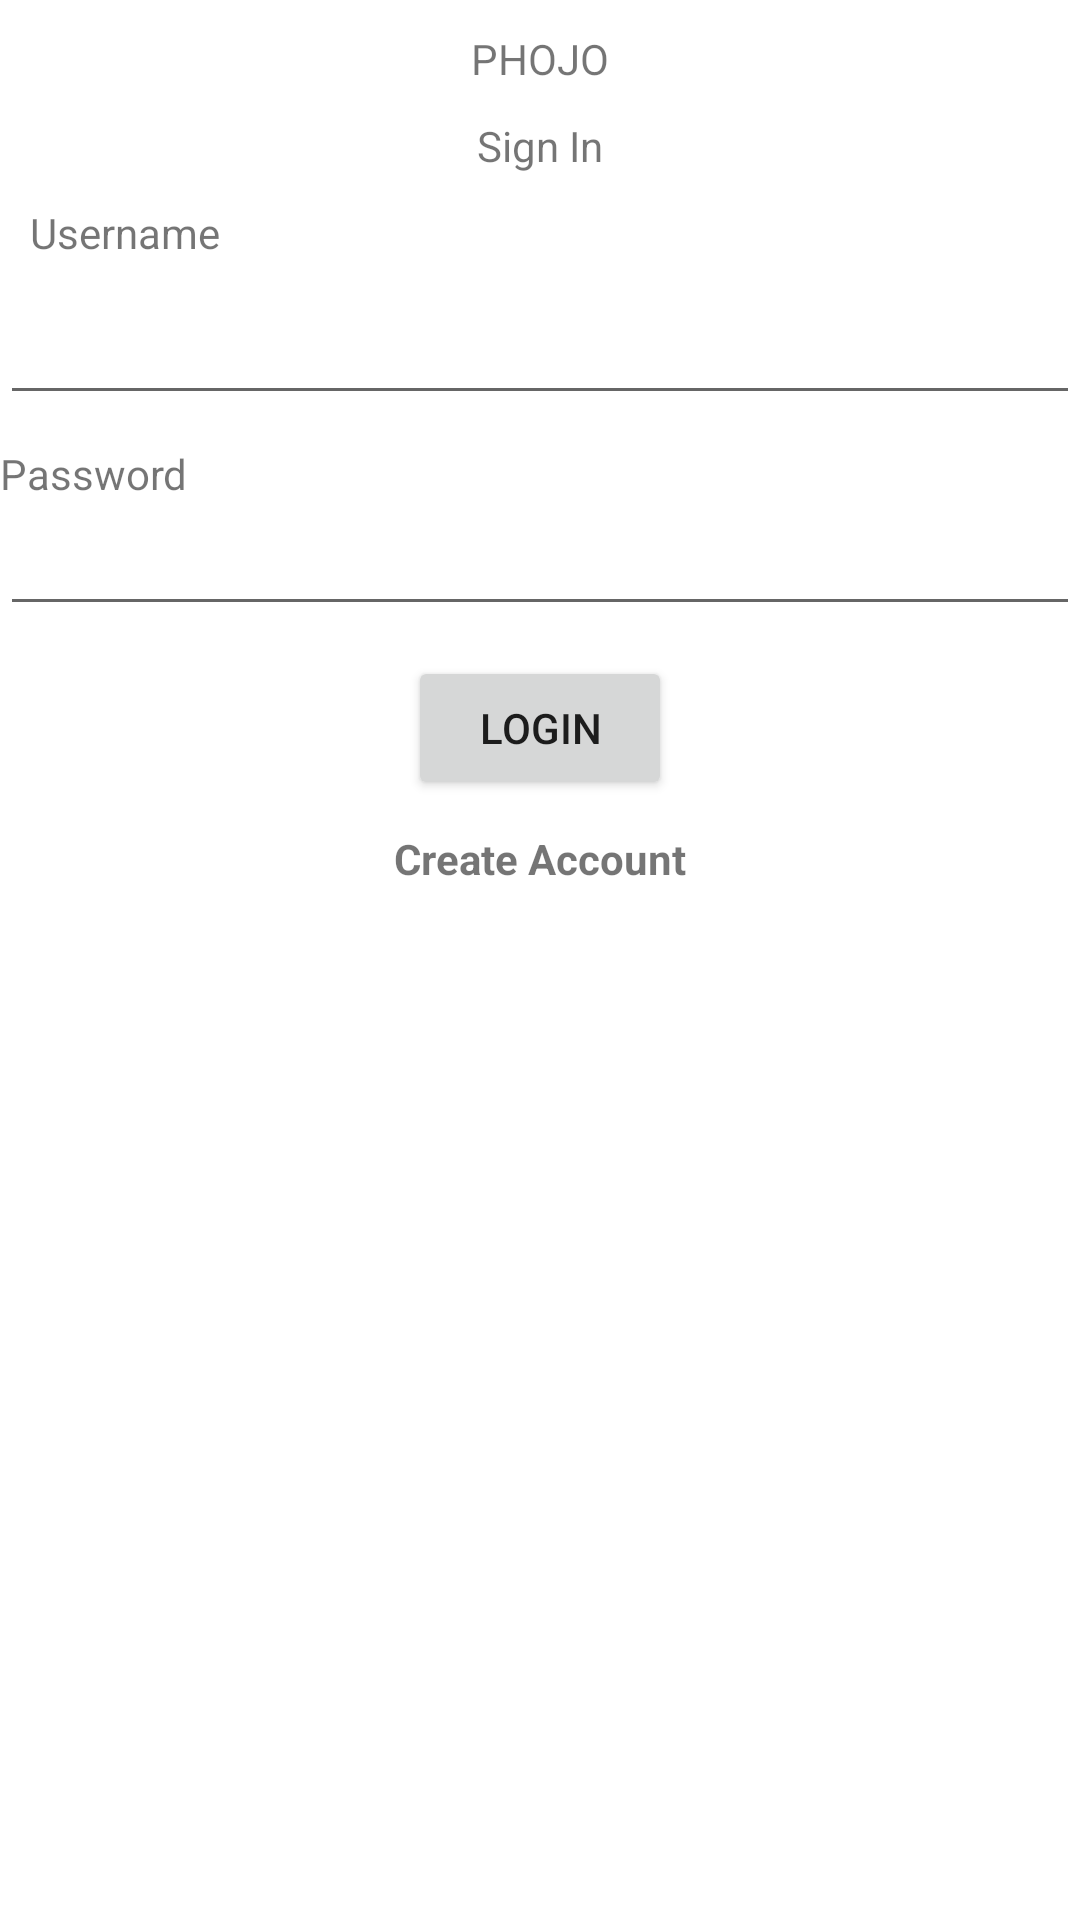

Android layout source for this screen:
<!-- AndroidManifest.xml: application theme Theme.Phojo -->
<!-- res/layout/activity_login.xml -->
<?xml version="1.0" encoding="utf-8"?>
<LinearLayout xmlns:android="http://schemas.android.com/apk/res/android"
    xmlns:tools="http://schemas.android.com/tools"
    android:layout_width="match_parent"
    android:layout_height="match_parent"
    android:orientation="vertical">

    <TextView
        android:layout_width="wrap_content"
        android:layout_height="wrap_content"
        android:text="PHOJO"
        android:padding="10dp"
        android:layout_gravity="center"
        />
        <TextView
            android:layout_width="wrap_content"
            android:layout_height="wrap_content"
            android:layout_gravity="center"
            android:text="Sign In"
            />
    <TextView
        android:layout_width="wrap_content"
        android:text="Username"
        android:layout_height="wrap_content"
        android:padding="10dp"/>

    <EditText
        android:id="@+id/etUsername"
        android:layout_width="match_parent"
        android:layout_height="wrap_content"
        android:layout_marginBottom="10dp"/>

    <TextView
        android:layout_width="wrap_content"
        android:text="Password"
        android:layout_height="wrap_content" />

    <EditText
        android:id="@+id/etPassword"
        android:layout_width="match_parent"
        android:layout_height="wrap_content"
        android:inputType="textPassword"
        android:layout_marginBottom="10dp"/>

    <Button
        android:id="@+id/bLogin"
        android:layout_width="wrap_content"
        android:layout_height="wrap_content"
        android:layout_marginBottom="10dp"
        android:text="Login"
        android:layout_gravity="center"/>

    <TextView
        android:id="@+id/tvRegisterLink"
        android:text="Create Account"
        android:textStyle="bold"
        android:layout_width="wrap_content"
        android:layout_height="wrap_content"
        android:layout_gravity="center"/>
</LinearLayout>
<!-- resources referenced by this layout -->
<resources>
  <style name="Theme.Phojo" parent="Theme.MaterialComponents.DayNight.DarkActionBar">
          
          <item name="colorPrimary">@color/purple_500</item>
          <item name="colorPrimaryVariant">@color/purple_700</item>
          <item name="colorOnPrimary">@color/white</item>
          
          <item name="colorSecondary">@color/teal_200</item>
          <item name="colorSecondaryVariant">@color/teal_700</item>
          <item name="colorOnSecondary">@color/black</item>
          
          <item name="android:statusBarColor" tools:targetApi="l">?attr/colorPrimaryVariant</item>
          
      </style>
  <!-- not gathered from this repository: default colours our renderer supplied (Android Studio template values) -->
  <color name="purple_500">#FF6200EE</color>
  <color name="purple_700">#FF3700B3</color>
  <color name="teal_200">#FF03DAC5</color>
  <color name="teal_700">#FF018786</color>
  <color name="black">#FF000000</color>
  <color name="white">#FFFFFFFF</color>
</resources>
